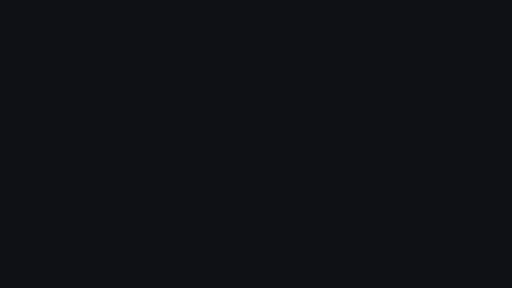
t = 0.00 s
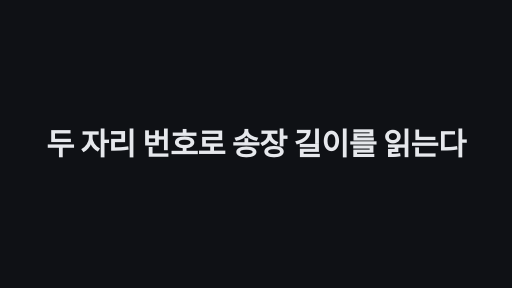
t = 1.70 s
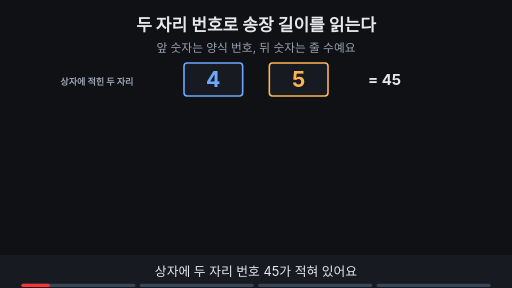
t = 2.94 s
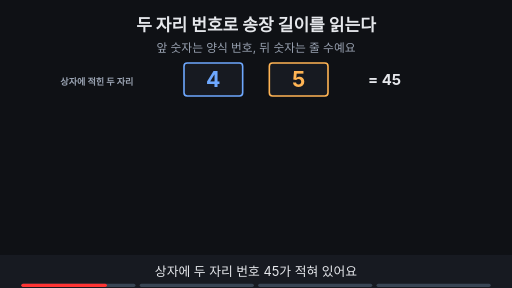
t = 4.81 s
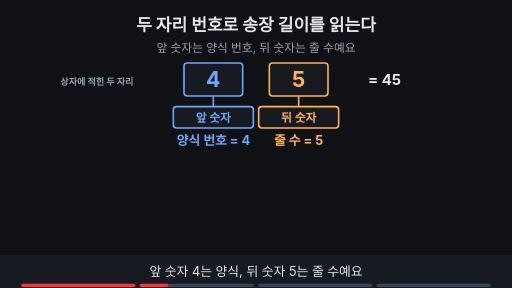
t = 6.69 s
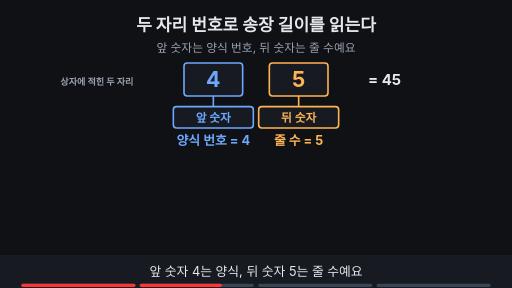
t = 8.45 s

The animated SVG that drew these frames (rendered in a browser with its animation timeline set to each time). Animation: 14 SMIL elements (animate=13,animateTransform=1); frames cover the first 8.45 s, repeats indefinitely.

<svg xmlns="http://www.w3.org/2000/svg" viewBox="0 0 960 540" width="960" height="540" font-family="-apple-system,'Apple SD Gothic Neo','Segoe UI',sans-serif">
<title>두 자리 번호로 송장 길이를 읽는다</title>
<rect width="960" height="540" fill="#0f1115"/>
<text x="480" y="58" text-anchor="middle" font-size="32" font-weight="700" fill="#e6e8ec">두 자리 번호로 송장 길이를 읽는다</text>
<text x="480" y="98" text-anchor="middle" font-size="22" fill="#9aa3b2">앞 숫자는 양식 번호, 뒤 숫자는 줄 수예요</text>
<g><rect x="345" y="118" width="110" height="62" rx="6" fill="#171a21" stroke="#6ea8fe" stroke-width="3"/><text x="400.0" y="163.4" text-anchor="middle" font-size="40" font-weight="700" fill="#6ea8fe">4</text><rect x="505" y="118" width="110" height="62" rx="6" fill="#171a21" stroke="#ffb454" stroke-width="3"/><text x="560.0" y="163.4" text-anchor="middle" font-size="40" font-weight="700" fill="#ffb454">5</text><text x="250" y="160" text-anchor="end" font-size="17" font-weight="700" fill="#9aa3b2">상자에 적힌 두 자리</text><text x="690" y="160" text-anchor="start" font-size="28" font-weight="700" fill="#e6e8ec">= 45</text></g><g opacity="0"><animate attributeName="opacity" values="0;0;1;1" keyTimes="0;0.250;0.265;1" dur="15s" repeatCount="indefinite" begin="2s"/><rect x="325" y="200" width="150" height="40" rx="6" fill="#171a21" stroke="#6ea8fe" stroke-width="3"/><text x="400.0" y="227.92" text-anchor="middle" font-size="22" font-weight="700" fill="#6ea8fe">앞 숫자</text><rect x="485" y="200" width="150" height="40" rx="6" fill="#171a21" stroke="#ffb454" stroke-width="3"/><text x="560.0" y="227.92" text-anchor="middle" font-size="22" font-weight="700" fill="#ffb454">뒤 숫자</text><line x1="400" y1="180" x2="400" y2="200" stroke="#6ea8fe" stroke-width="3"/><line x1="560" y1="180" x2="560" y2="200" stroke="#ffb454" stroke-width="3"/><text x="400" y="272" text-anchor="middle" font-size="24" font-weight="700" fill="#6ea8fe">양식 번호 = 4</text><text x="560" y="272" text-anchor="middle" font-size="24" font-weight="700" fill="#ffb454">줄 수 = 5</text></g><g opacity="0"><animate attributeName="opacity" values="0;0;1;1" keyTimes="0;0.500;0.515;1" dur="15s" repeatCount="indefinite" begin="2s"/><rect x="130" y="300" width="68" height="20" rx="3" fill="#171a21" stroke="#ffb454" stroke-width="2"/><rect x="200" y="300" width="68" height="20" rx="3" fill="#171a21" stroke="#ffb454" stroke-width="2"/><rect x="270" y="300" width="68" height="20" rx="3" fill="#171a21" stroke="#ffb454" stroke-width="2"/><rect x="340" y="300" width="68" height="20" rx="3" fill="#171a21" stroke="#ffb454" stroke-width="2"/><rect x="130" y="322" width="68" height="20" rx="3" fill="#171a21" stroke="#ffb454" stroke-width="2"/><rect x="200" y="322" width="68" height="20" rx="3" fill="#171a21" stroke="#ffb454" stroke-width="2"/><rect x="270" y="322" width="68" height="20" rx="3" fill="#171a21" stroke="#ffb454" stroke-width="2"/><rect x="340" y="322" width="68" height="20" rx="3" fill="#171a21" stroke="#ffb454" stroke-width="2"/><rect x="130" y="344" width="68" height="20" rx="3" fill="#171a21" stroke="#ffb454" stroke-width="2"/><rect x="200" y="344" width="68" height="20" rx="3" fill="#171a21" stroke="#ffb454" stroke-width="2"/><rect x="270" y="344" width="68" height="20" rx="3" fill="#171a21" stroke="#ffb454" stroke-width="2"/><rect x="340" y="344" width="68" height="20" rx="3" fill="#171a21" stroke="#ffb454" stroke-width="2"/><rect x="130" y="366" width="68" height="20" rx="3" fill="#171a21" stroke="#ffb454" stroke-width="2"/><rect x="200" y="366" width="68" height="20" rx="3" fill="#171a21" stroke="#ffb454" stroke-width="2"/><rect x="270" y="366" width="68" height="20" rx="3" fill="#171a21" stroke="#ffb454" stroke-width="2"/><rect x="340" y="366" width="68" height="20" rx="3" fill="#171a21" stroke="#ffb454" stroke-width="2"/><rect x="130" y="388" width="68" height="20" rx="3" fill="#171a21" stroke="#ffb454" stroke-width="2"/><rect x="200" y="388" width="68" height="20" rx="3" fill="#171a21" stroke="#ffb454" stroke-width="2"/><rect x="270" y="388" width="68" height="20" rx="3" fill="#171a21" stroke="#ffb454" stroke-width="2"/><rect x="340" y="388" width="68" height="20" rx="3" fill="#171a21" stroke="#ffb454" stroke-width="2"/><text x="430" y="316" text-anchor="start" font-size="19" font-weight="700" fill="#e6e8ec">← 한 줄 = 4칸</text><text x="560" y="372" text-anchor="start" font-size="22" font-weight="700" fill="#ffb454">줄 수 5 = 4칸짜리 줄 5개</text></g><g opacity="0"><animate attributeName="opacity" values="0;0;1;1" keyTimes="0;0.750;0.765;1" dur="15s" repeatCount="indefinite" begin="2s"/><text x="560" y="412" text-anchor="start" font-size="32" font-weight="700" fill="#ffb454">5 × 4 = 20칸</text><rect x="661" y="428" width="198" height="33" rx="16" fill="#7ee7c7" stroke="#7ee7c7" stroke-width="2"/><text x="760" y="450.12" text-anchor="middle" font-size="17" font-weight="700" fill="#0f1115">추가 칸 없는 기본 송장</text></g>
<rect x="0" y="478" width="960" height="62" fill="#171a21"/>
<g opacity="1"><animate attributeName="opacity" values="1;1;0;0" keyTimes="0;0.235;0.250;1" dur="15s" repeatCount="indefinite" begin="2s"/><text x="480" y="518" text-anchor="middle" font-size="24" fill="#e6e8ec">상자에 두 자리 번호 45가 적혀 있어요</text></g>
<g opacity="0"><animate attributeName="opacity" values="0;0;1;1;0;0" keyTimes="0;0.250;0.265;0.485;0.500;1" dur="15s" repeatCount="indefinite" begin="2s"/><text x="480" y="518" text-anchor="middle" font-size="24" fill="#e6e8ec">앞 숫자 4는 양식, 뒤 숫자 5는 줄 수예요</text></g>
<g opacity="0"><animate attributeName="opacity" values="0;0;1;1;0;0" keyTimes="0;0.500;0.515;0.735;0.750;1" dur="15s" repeatCount="indefinite" begin="2s"/><text x="480" y="518" text-anchor="middle" font-size="24" fill="#e6e8ec">송장은 4칸짜리 줄이 다섯 개예요</text></g>
<g opacity="0"><animate attributeName="opacity" values="0;0;1;1" keyTimes="0;0.750;0.765;1" dur="15s" repeatCount="indefinite" begin="2s"/><text x="480" y="518" text-anchor="middle" font-size="24" fill="#e6e8ec">그래서 송장 길이는 20칸이에요</text></g>

<g aria-label="재생 진행 막대" data-stage-count="4"><g class="progress-segment" data-stage="1"><rect x="40" y="532" width="214" height="6" rx="3" fill="#394554"/><rect x="40" y="532" width="0" height="6" rx="3" fill="#ff3434"><animate begin="2s" attributeName="width" values="0;214;214" keyTimes="0;0.250000;1" dur="15s" repeatCount="indefinite"/></rect></g><g class="progress-segment" data-stage="2"><rect x="262" y="532" width="214" height="6" rx="3" fill="#394554"/><rect x="262" y="532" width="0" height="6" rx="3" fill="#ff3434"><animate begin="2s" attributeName="width" values="0;0;214;214" keyTimes="0;0.250000;0.500000;1" dur="15s" repeatCount="indefinite"/></rect></g><g class="progress-segment" data-stage="3"><rect x="484" y="532" width="214" height="6" rx="3" fill="#394554"/><rect x="484" y="532" width="0" height="6" rx="3" fill="#ff3434"><animate begin="2s" attributeName="width" values="0;0;214;214" keyTimes="0;0.500000;0.750000;1" dur="15s" repeatCount="indefinite"/></rect></g><g class="progress-segment" data-stage="4"><rect x="706" y="532" width="214" height="6" rx="3" fill="#394554"/><rect x="706" y="532" width="0" height="6" rx="3" fill="#ff3434"><animate begin="2s" attributeName="width" values="0;0;214" keyTimes="0;0.750000;1" dur="15s" repeatCount="indefinite"/></rect></g></g><g id="title-intro"><rect x="0" y="0" width="960" height="540" fill="#0f1115"/><g opacity="0"><text x="480" y="290.053" text-anchor="middle" font-size="57.293" font-weight="750" letter-spacing="-1" fill="#e6e8ec">두 자리 번호로 송장 길이를 읽는다</text><animate attributeName="opacity" values="0;1;1;0;0" keyTimes="0;0.023529;0.100000;0.117647;1" dur="17s" repeatCount="indefinite"/><animateTransform attributeName="transform" type="translate" values="0 28;0 0;0 0;0 -32;0 -32" keyTimes="0;0.023529;0.100000;0.117647;1" dur="17s" repeatCount="indefinite"/></g><animate attributeName="opacity" values="1;1;0;0" keyTimes="0;0.100000;0.117647;1" dur="17s" repeatCount="indefinite"/></g></svg>
